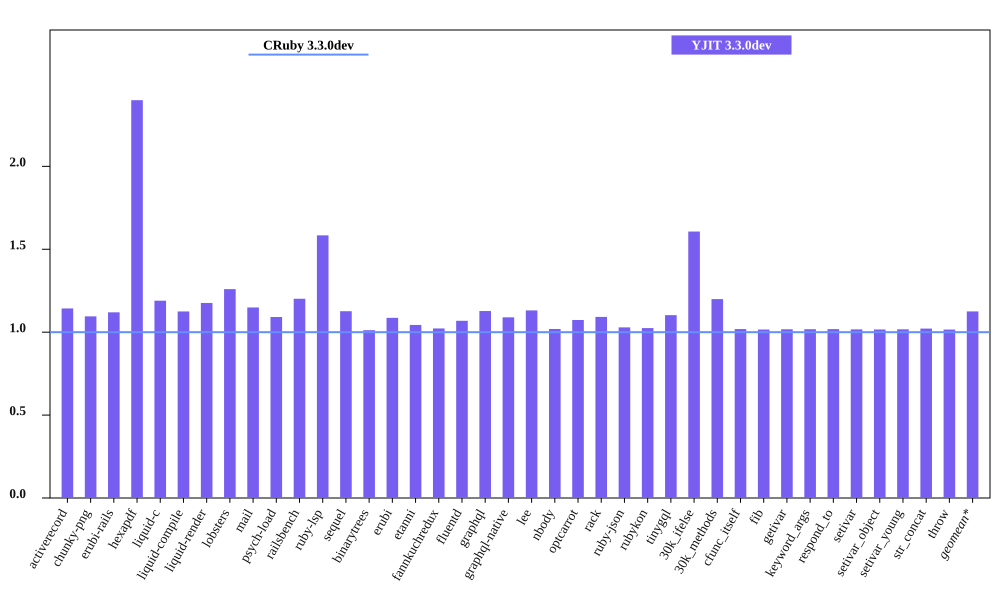

Source data for this figure (header and first rows):
bench, CRuby 3.3.0dev mem (MiB), YJIT 3.3.0dev mem (MiB), Inline Code, Outlined Code, YJIT Mem overhead
activerecord, 41.41, 47.33, 2, 1
chunky-png, 47.64, 52.18, 1, 1
erubi-rails, 85.25, 95.45, 3, 3
hexapdf, 110.5, 265, 3, 2
liquid-c, 27.88, 33.16, 1, 1
liquid-compile, 23.75, 26.72, 1, 1
liquid-render, 26.23, 30.85, 1, 1
lobsters, 261.5, 329.4, 12, 10
mail, 42.7, 49.06, 2, 1
psych-load, 24.95, 27.23, 1, 1
railsbench, 83.92, 100.8, 4, 4
ruby-lsp, 81.01, 128.3, 9, 8
sequel, 29.39, 33.1, 1, 1
binarytrees, 17.57, 17.78, 1, 1
erubi, 21.25, 23.08, 1, 1
etanni, 14.87, 15.52, 1, 1
fannkuchredux, 12, 12.27, 1, 1
fluentd, 607.3, 649, 1, 1
graphql, 32.01, 36.09, 1, 1
graphql-native, 29.73, 32.39, 1, 1
lee, 25.79, 29.18, 1, 1
nbody, 11.99, 12.22, 1, 1
optcarrot, 52.27, 56.11, 1, 1
rack, 21.64, 23.64, 1, 1
ruby-json, 12.82, 13.2, 1, 1
rubykon, 39.31, 40.28, 1, 1
tinygql, 19.81, 21.85, 1, 1
30k_ifelse, 55.19, 88.69, 8, 7
30k_methods, 43.27, 51.89, 3, 3
cfunc_itself, 11.87, 12.09, 1, 1
fib, 11.83, 12.02, 1, 1
getivar, 11.88, 12.09, 1, 1
keyword_args, 11.82, 12.03, 1, 1
respond_to, 11.86, 12.08, 1, 1
setivar, 11.88, 12.08, 1, 1
setivar_object, 11.82, 12.01, 1, 1
setivar_young, 11.82, 12.02, 1, 1
str_concat, 37.89, 38.71, 1, 1
throw, 11.89, 12.08, 1, 1
